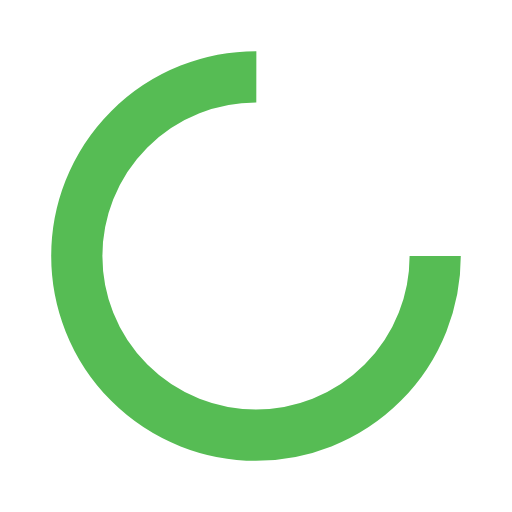
t = 0.00 s
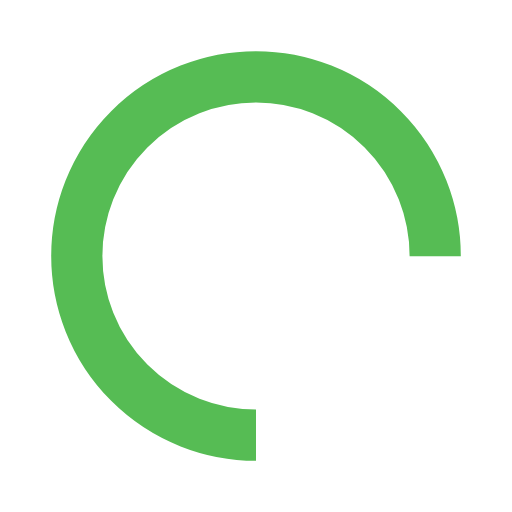
t = 0.25 s
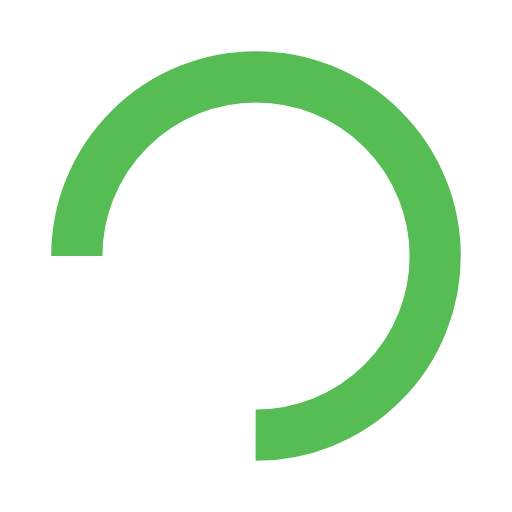
t = 0.50 s
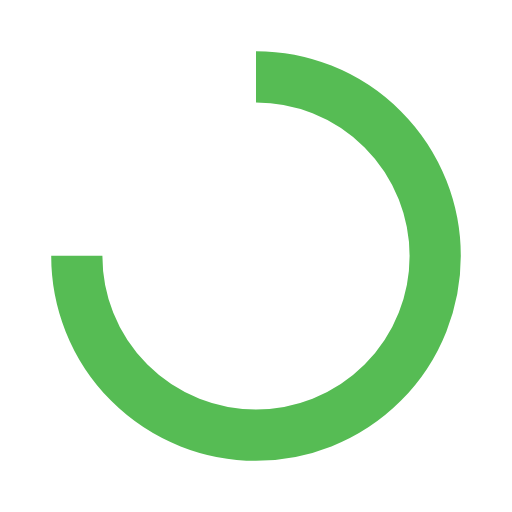
t = 0.75 s

The animated SVG that drew these frames (rendered in a browser with its animation timeline set to each time). Animation: 1 SMIL element (animateTransform=1); one cycle of 1.00 s, repeats indefinitely.

<?xml version="1.0" encoding="utf-8"?>
<svg xmlns="http://www.w3.org/2000/svg" xmlns:xlink="http://www.w3.org/1999/xlink" style="margin: auto; background: transparent; display: block; shape-rendering: auto;" width="200px" height="200px" viewBox="0 0 100 100" preserveAspectRatio="xMidYMid">
<circle cx="50" cy="50" fill="none" stroke="#56bc54" stroke-width="10" r="35" stroke-dasharray="164.93361431346415 56.97787143782138">
  <animateTransform attributeName="transform" type="rotate" repeatCount="indefinite" dur="1s" values="0 50 50;360 50 50" keyTimes="0;1"></animateTransform>
</circle>
<!-- [ldio] generated by https://loading.io/ --></svg>